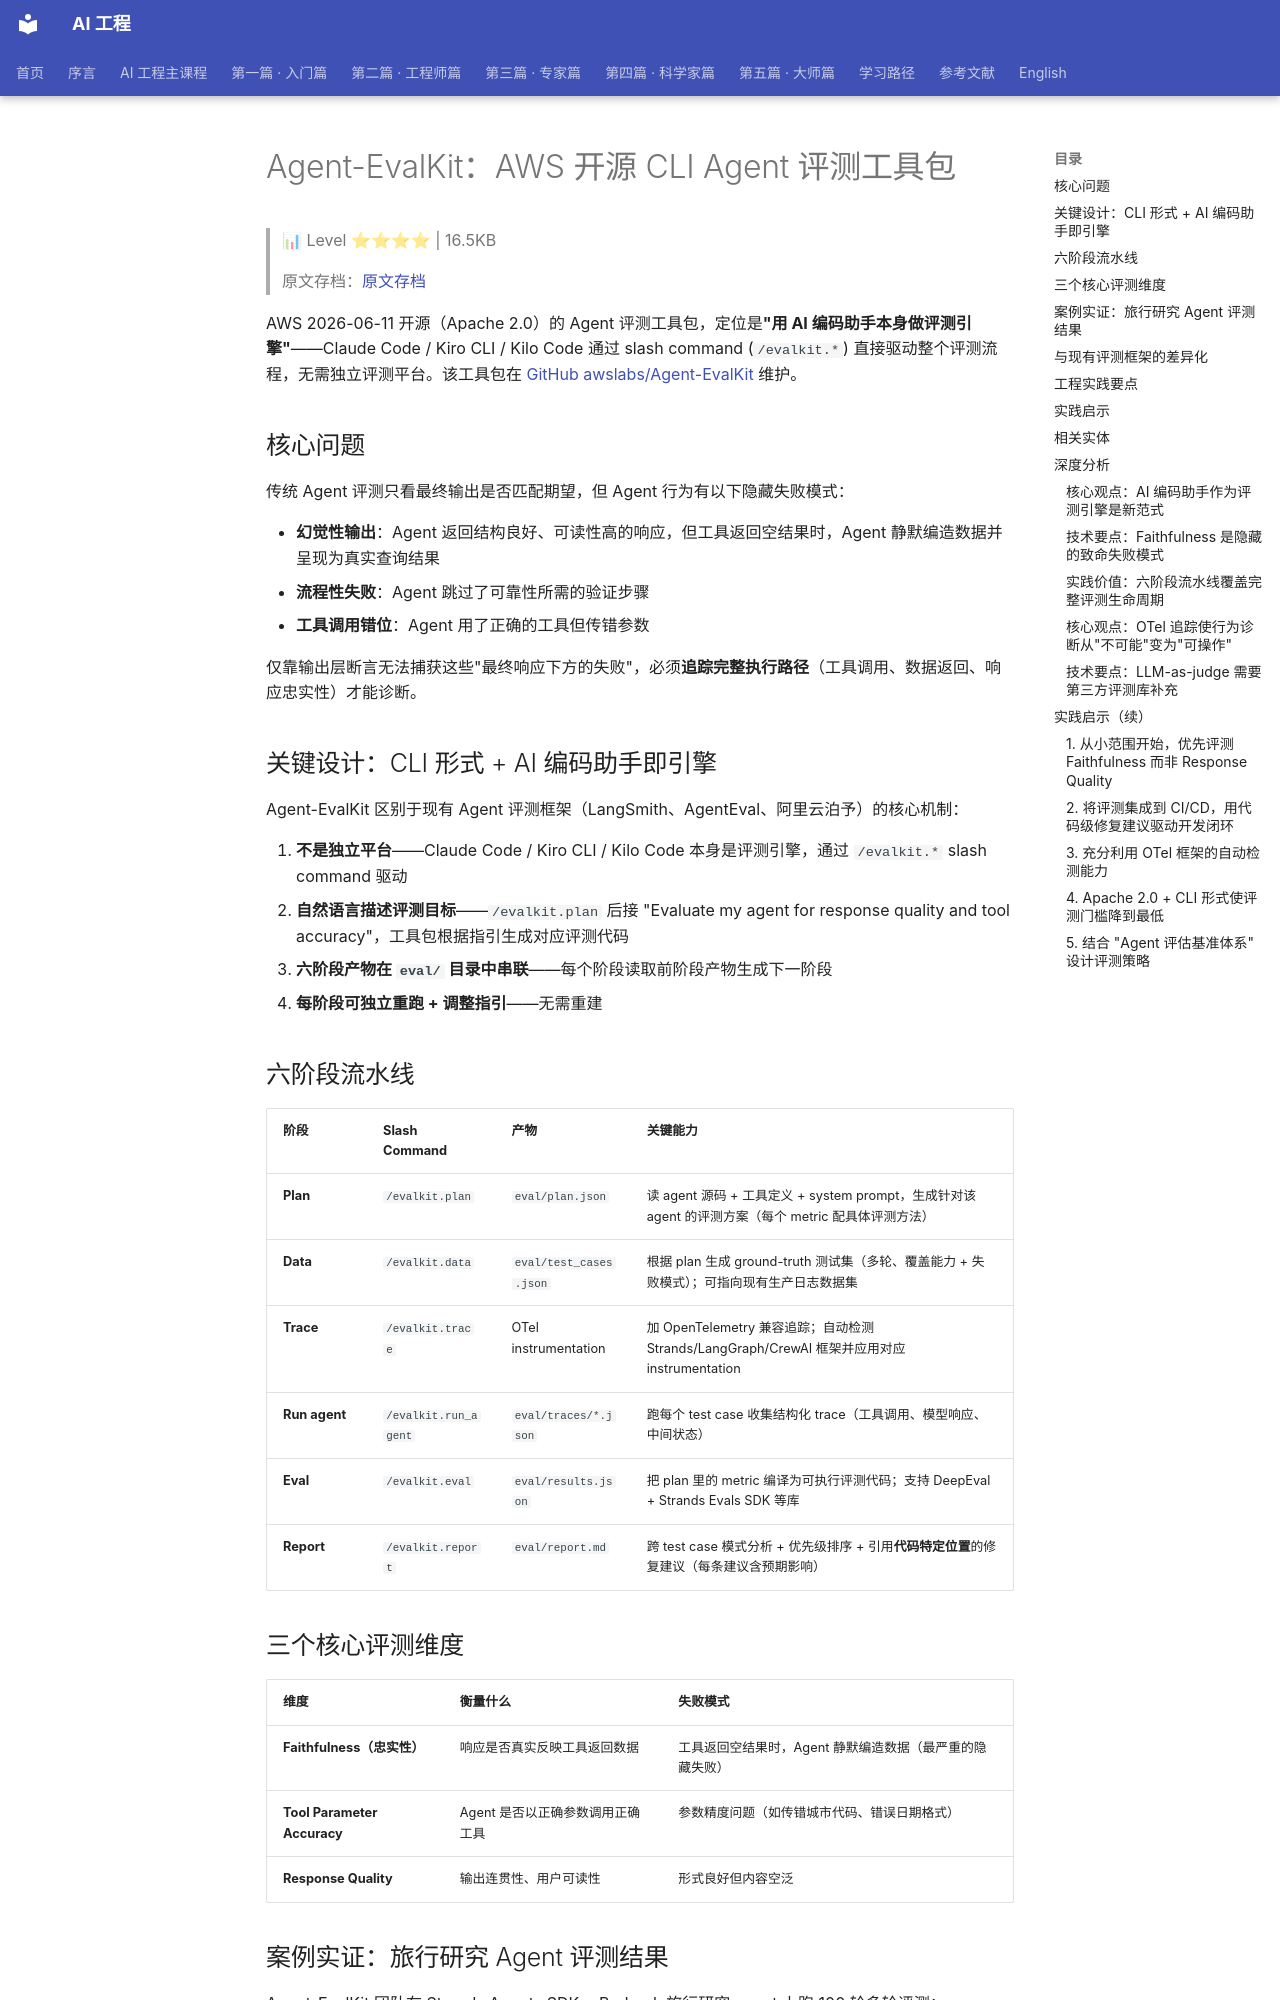

repository: QianJinGuo/wiki-book · page: ch11/128-agent-evalkit-aws-cli-agent.html · generator: mkdocs

# Agent-EvalKit：AWS 开源 CLI Agent 评测工具包

> 📊 Level ⭐⭐⭐⭐ | 16.5KB

> 原文存档：[原文存档](https://aws.amazon.com/blogs/machine-learning/evaluate-ai-agents-systematically-with-agent-evalkit)

AWS 2026-06-11 开源（Apache 2.0）的 Agent 评测工具包，定位是**"用 AI 编码助手本身做评测引擎"**——Claude Code / Kiro CLI / Kilo Code 通过 slash command (`/evalkit.*`) 直接驱动整个评测流程，无需独立评测平台。该工具包在 [GitHub awslabs/Agent-EvalKit](https://github.com/awslabs/Agent-EvalKit) 维护。

## 核心问题

传统 Agent 评测只看最终输出是否匹配期望，但 Agent 行为有以下隐藏失败模式：

- **幻觉性输出**：Agent 返回结构良好、可读性高的响应，但工具返回空结果时，Agent 静默编造数据并呈现为真实查询结果
- **流程性失败**：Agent 跳过了可靠性所需的验证步骤
- **工具调用错位**：Agent 用了正确的工具但传错参数

仅靠输出层断言无法捕获这些"最终响应下方的失败"，必须**追踪完整执行路径**（工具调用、数据返回、响应忠实性）才能诊断。

## 关键设计：CLI 形式 + AI 编码助手即引擎

Agent-EvalKit 区别于现有 Agent 评测框架（LangSmith、AgentEval、阿里云泊予）的核心机制：

1. **不是独立平台**——Claude Code / Kiro CLI / Kilo Code 本身是评测引擎，通过 `/evalkit.*` slash command 驱动
2. **自然语言描述评测目标**——`/evalkit.plan` 后接 "Evaluate my agent for response quality and tool accuracy"，工具包根据指引生成对应评测代码
3. **六阶段产物在 `eval/` 目录中串联**——每个阶段读取前阶段产物生成下一阶段
4. **每阶段可独立重跑 + 调整指引**——无需重建

## 六阶段流水线

| 阶段 | Slash Command | 产物 | 关键能力 |
|------|---------------|------|----------|
| **Plan** | `/evalkit.plan` | `eval/plan.json` | 读 agent 源码 + 工具定义 + system prompt，生成针对该 agent 的评测方案（每个 metric 配具体评测方法） |
| **Data** | `/evalkit.data` | `eval/test_cases.json` | 根据 plan 生成 ground-truth 测试集（多轮、覆盖能力 + 失败模式）；可指向现有生产日志数据集 |
| **Trace** | `/evalkit.trace` | OTel instrumentation | 加 OpenTelemetry 兼容追踪；自动检测 Strands/LangGraph/CrewAI 框架并应用对应 instrumentation |
| **Run agent** | `/evalkit.run_agent` | `eval/traces/*.json` | 跑每个 test case 收集结构化 trace（工具调用、模型响应、中间状态） |
| **Eval** | `/evalkit.eval` | `eval/results.json` | 把 plan 里的 metric 编译为可执行评测代码；支持 DeepEval + Strands Evals SDK 等库 |
| **Report** | `/evalkit.report` | `eval/report.md` | 跨 test case 模式分析 + 优先级排序 + 引用**代码特定位置**的修复建议（每条建议含预期影响） |

## 三个核心评测维度

| 维度 | 衡量什么 | 失败模式 |
|------|----------|----------|
| **Faithfulness（忠实性）** | 响应是否真实反映工具返回数据 | 工具返回空结果时，Agent 静默编造数据（最严重的隐藏失败） |
| **Tool Parameter Accuracy** | Agent 是否以正确参数调用正确工具 | 参数精度问题（如传错城市代码、错误日期格式） |
| **Response Quality** | 输出连贯性、用户可读性 | 形式良好但内容空泛 |

## 案例实证：旅行研究 Agent 评测结果

Agent-EvalKit 团队在 Strands Agents SDK + Bedrock 旅行研究 agent 上跑 100 轮多轮评测：

| 维度 | 分数 | 解读 |
|------|------|------|
| Response Quality | 83.9% | 输出连贯、可读性高 — **表面看起来工作正常** |
| Tool Parameter Accuracy | 64.5% | 工具选择大体正确，但参数精度有问题 |
| **Faithfulness** | **32.3%** | **严重幻觉** — 工具返回空/不完整结果时编造汇率、温度、景点信息 |

**关键洞察**：仅看 Response Quality（83.9%），团队会以为 agent "工作良好"；但 Faithfulness 32.3% 揭示了**最终响应下方隐藏的可靠性失败**。Report 阶段生成的最优先建议：system prompt 加 "工具返回空时显式披露" 指令 + 全代码路径工具错误处理改进。
